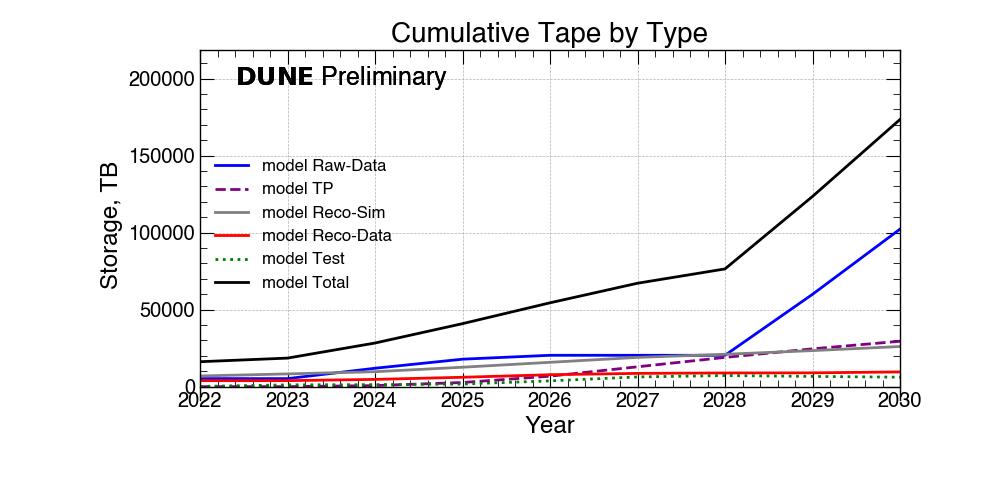

The file beside this chart, header and first rows:
DataTypes, 2022, 2023, 2024, 2025, 2026, 2027, 2028, 2029, 2030
Raw-Data, 5218, 5218, 11940, 17828, 20350, 20350, 20350, 59939, 102252
TP, 0, 0, 681, 2681, 6781, 12881, 18981, 24539, 29478
Reco-Sim, 6928, 8265, 9703, 12600, 15797, 18994, 21009, 23399, 26039
Reco-Data, 3895, 3895, 4697, 6082, 7744, 8604, 8881, 8947, 9551
Test, 138, 1149, 1291, 1700, 3750, 6300, 7200, 6646, 6129
Total, 16180, 18528, 28313, 40891, 54422, 67129, 76421, 123472, 173451
